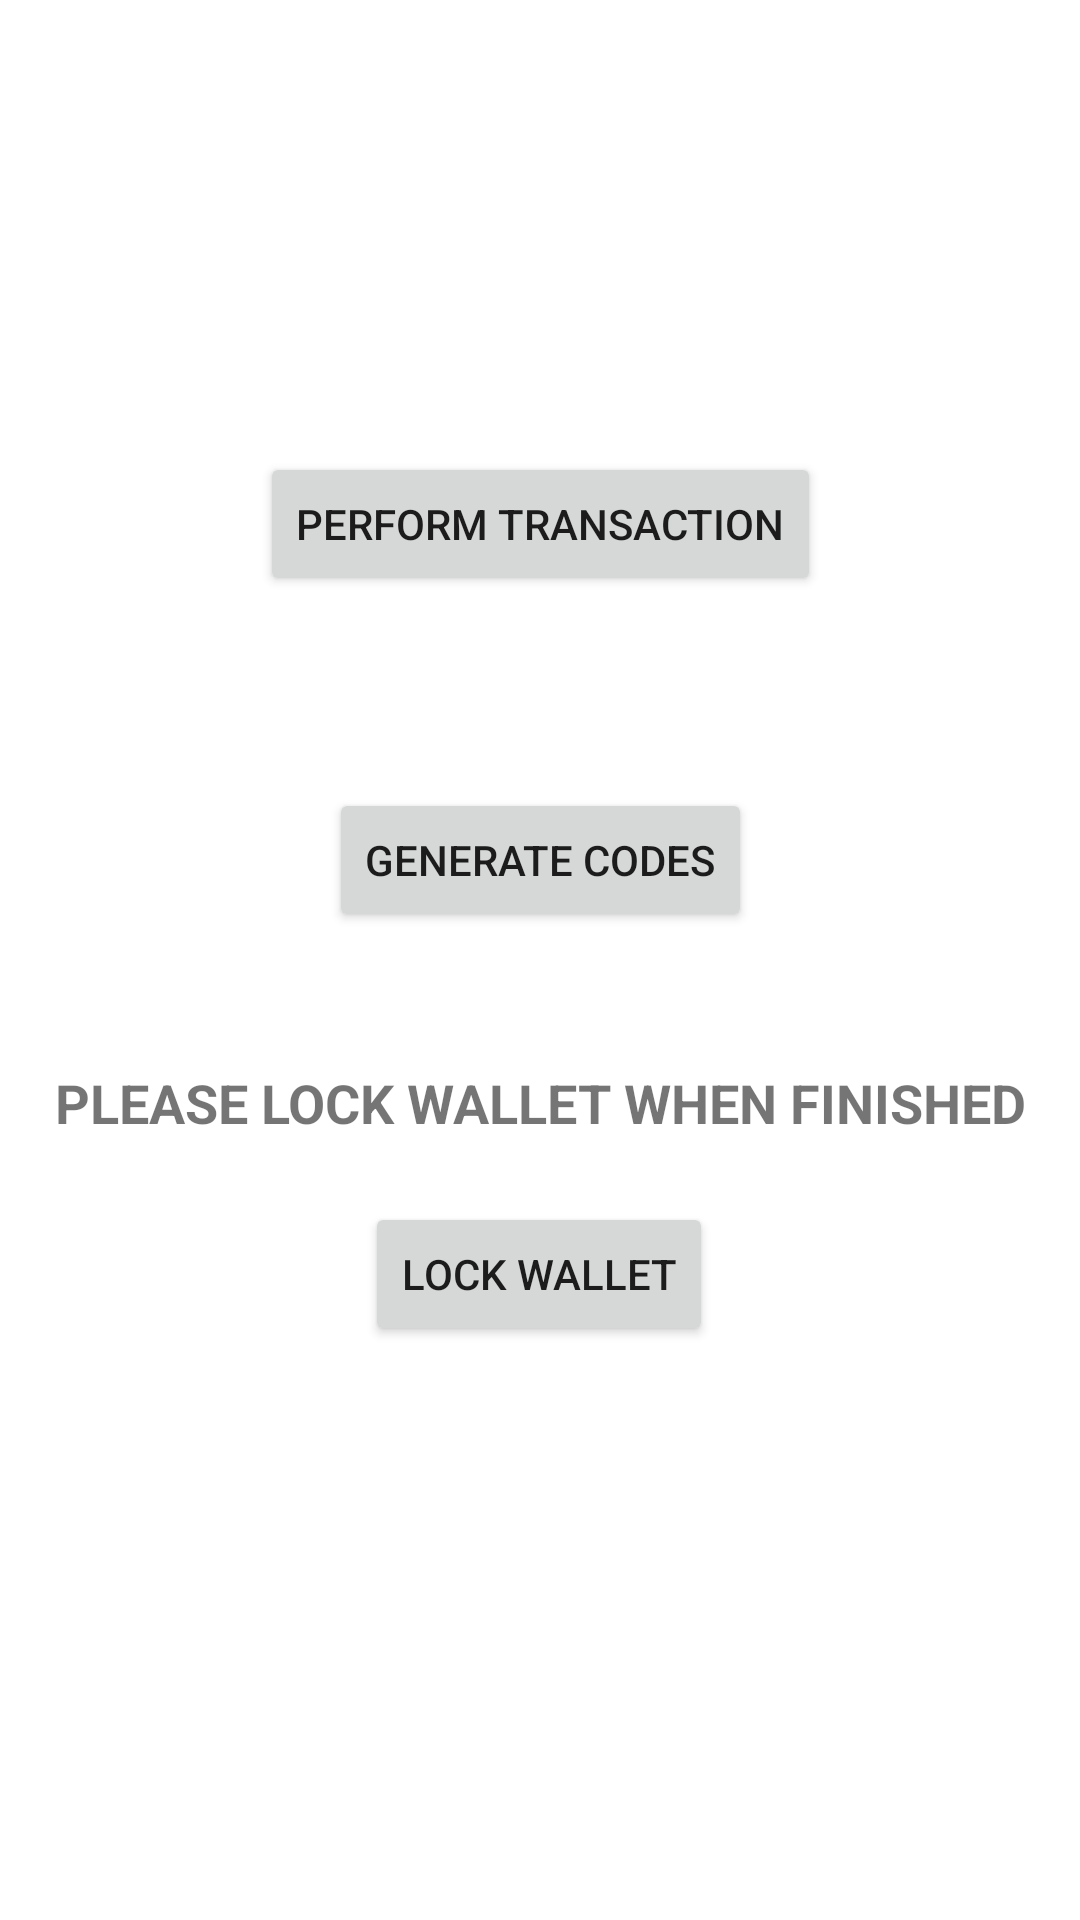

Write the Android layout XML for this screen, with the resource values it uses.
<!-- AndroidManifest.xml: application theme Theme.Wallet5 -->
<!-- res/layout/activity_main.xml -->
<?xml version="1.0" encoding="utf-8"?>
<androidx.constraintlayout.widget.ConstraintLayout xmlns:android="http://schemas.android.com/apk/res/android"
    xmlns:app="http://schemas.android.com/apk/res-auto"
    xmlns:tools="http://schemas.android.com/tools"
    android:layout_width="match_parent"
    android:layout_height="match_parent"
    tools:context=".MainActivity">

    <Button
        android:id="@+id/scanBtn"
        android:layout_width="wrap_content"
        android:layout_height="wrap_content"
        android:layout_marginStart="97dp"
        android:layout_marginTop="229dp"
        android:layout_marginEnd="97dp"
        android:layout_marginBottom="21dp"
        android:text="Perform Transaction"
        app:layout_constraintBottom_toTopOf="@+id/sealBtn"
        app:layout_constraintEnd_toEndOf="parent"
        app:layout_constraintStart_toStartOf="parent"
        app:layout_constraintTop_toTopOf="parent" />

    <Button
        android:id="@+id/sealBtn"
        android:layout_width="wrap_content"
        android:layout_height="wrap_content"
        android:layout_marginStart="123dp"
        android:layout_marginTop="43dp"
        android:layout_marginEnd="123dp"
        android:layout_marginBottom="45dp"
        android:text="Generate Codes"
        app:layout_constraintBottom_toTopOf="@+id/lockBtn"
        app:layout_constraintEnd_toEndOf="parent"
        app:layout_constraintStart_toStartOf="parent"
        app:layout_constraintTop_toBottomOf="@+id/scanBtn" />

    <Button
        android:id="@+id/lockBtn"
        android:layout_width="wrap_content"
        android:layout_height="wrap_content"
        android:layout_marginStart="137dp"
        android:layout_marginTop="45dp"
        android:layout_marginEnd="138dp"
        android:layout_marginBottom="270dp"
        android:text="Lock Wallet"
        app:layout_constraintBottom_toBottomOf="parent"
        app:layout_constraintEnd_toEndOf="parent"
        app:layout_constraintStart_toStartOf="parent"
        app:layout_constraintTop_toBottomOf="@+id/sealBtn" />

    <TextView
        android:id="@+id/textView"
        android:layout_width="wrap_content"
        android:layout_height="wrap_content"
        android:layout_marginStart="44dp"
        android:layout_marginTop="45dp"
        android:layout_marginEnd="44dp"
        android:layout_marginBottom="21dp"
        android:text="PLEASE LOCK WALLET WHEN FINISHED"
        android:textSize="18sp"
        android:textStyle="bold"
        app:layout_constraintBottom_toTopOf="@+id/lockBtn"
        app:layout_constraintEnd_toEndOf="parent"
        app:layout_constraintStart_toStartOf="parent"
        app:layout_constraintTop_toBottomOf="@+id/sealBtn" />
</androidx.constraintlayout.widget.ConstraintLayout>
<!-- resources referenced by this layout -->
<resources>
  <style name="Theme.Wallet5" parent="Theme.MaterialComponents.DayNight.DarkActionBar">
          
          <item name="colorPrimary">@color/purple_500</item>
          <item name="colorPrimaryVariant">@color/purple_700</item>
          <item name="colorOnPrimary">@color/white</item>
          
          <item name="colorSecondary">@color/teal_200</item>
          <item name="colorSecondaryVariant">@color/teal_700</item>
          <item name="colorOnSecondary">@color/black</item>
          
          <item name="android:statusBarColor" tools:targetApi="l">?attr/colorPrimaryVariant</item>
          
      </style>
  <!-- not gathered from this repository: default colours our renderer supplied (Android Studio template values) -->
  <color name="purple_500">#FF6200EE</color>
  <color name="purple_700">#FF3700B3</color>
  <color name="teal_200">#FF03DAC5</color>
  <color name="teal_700">#FF018786</color>
  <color name="black">#FF000000</color>
  <color name="white">#FFFFFFFF</color>
</resources>
